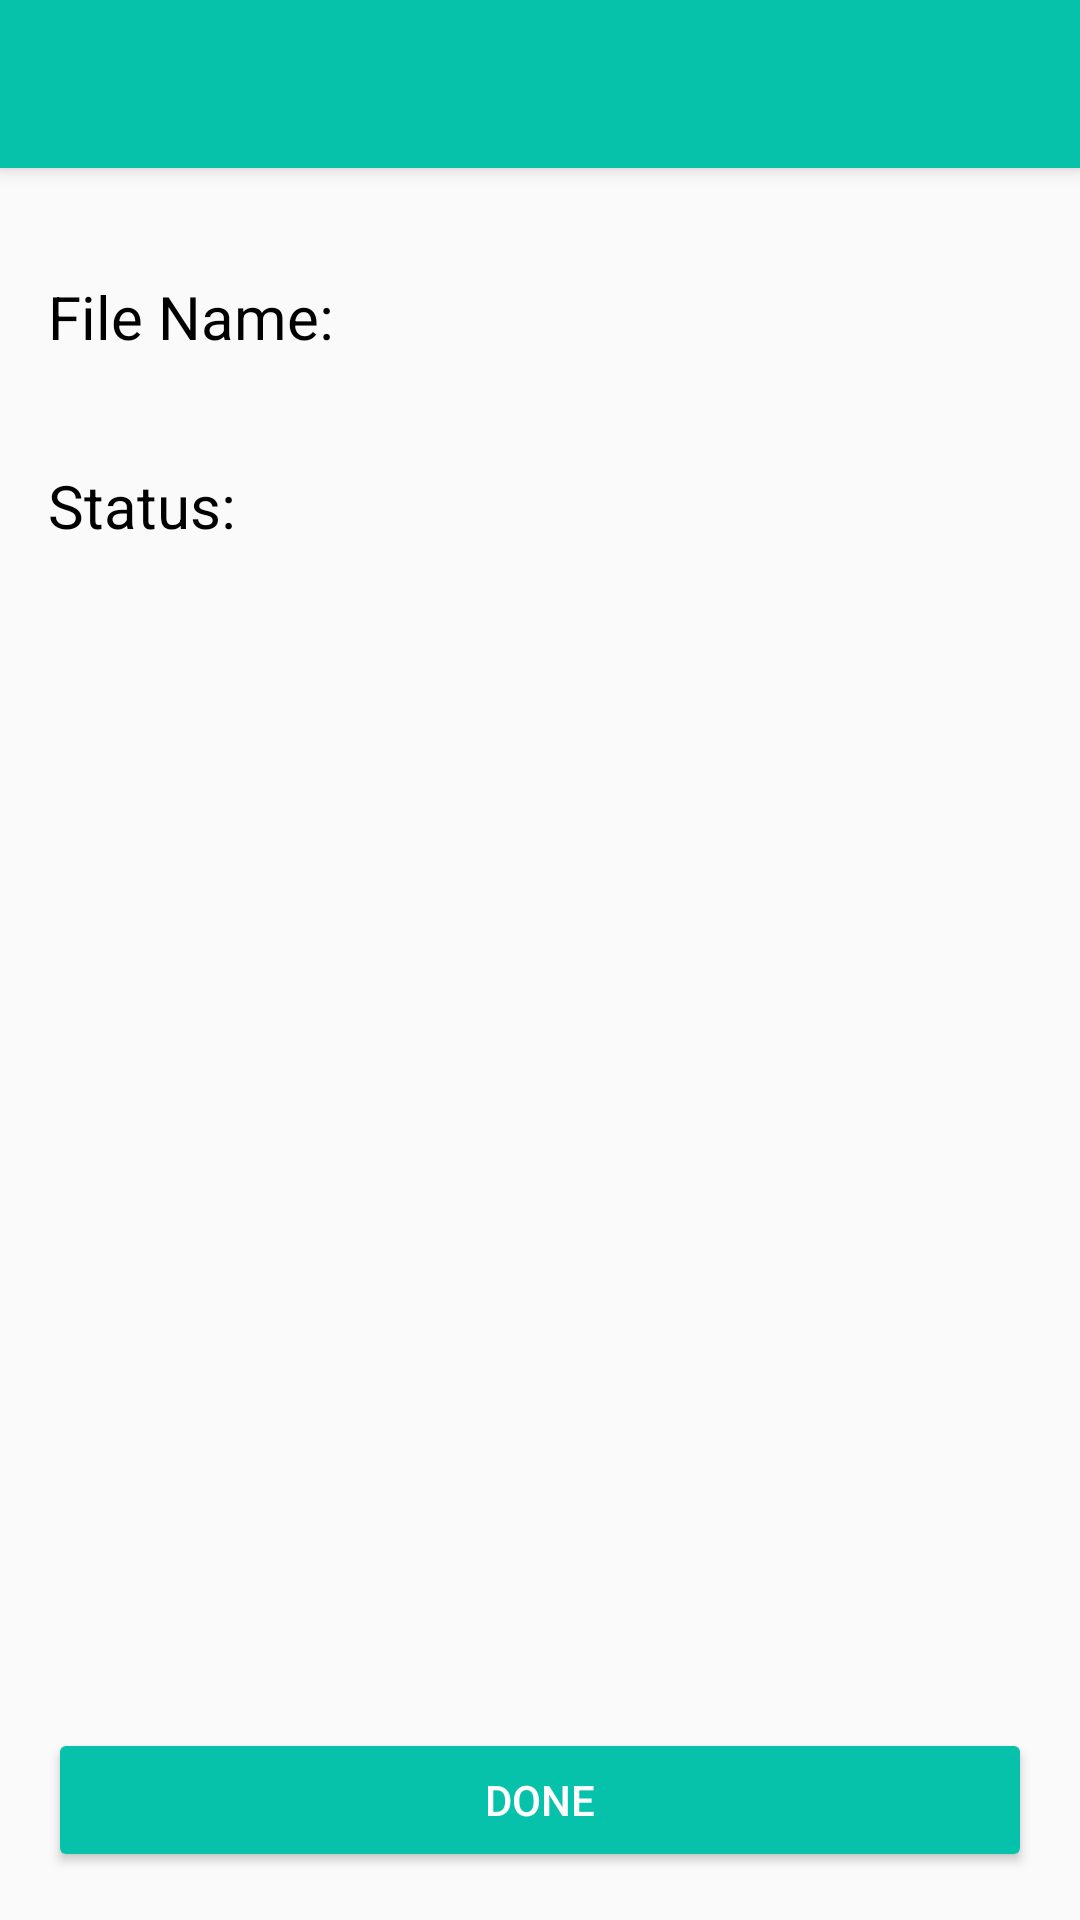

Android layout source for this screen:
<!-- AndroidManifest.xml: activity theme AppTheme.NoActionBar -->
<!-- res/layout/activity_detail.xml -->
<?xml version="1.0" encoding="utf-8"?>
<androidx.coordinatorlayout.widget.CoordinatorLayout xmlns:android="http://schemas.android.com/apk/res/android"
    xmlns:app="http://schemas.android.com/apk/res-auto"
    xmlns:tools="http://schemas.android.com/tools"
    android:layout_width="match_parent"
    android:layout_height="match_parent"
    tools:context=".DetailActivity">

  <com.google.android.material.appbar.AppBarLayout
      android:layout_width="match_parent"
      android:layout_height="wrap_content"
      android:theme="@style/AppTheme.AppBarOverlay">

    <androidx.appcompat.widget.Toolbar
        android:id="@+id/toolbar"
        android:layout_width="match_parent"
        android:layout_height="?attr/actionBarSize"
        android:background="?attr/colorPrimary"
        app:popupTheme="@style/AppTheme.PopupOverlay" />

  </com.google.android.material.appbar.AppBarLayout>

  <include
      android:id="@+id/detail_content"
      layout="@layout/content_detail" />

</androidx.coordinatorlayout.widget.CoordinatorLayout>
<!-- res/layout/content_detail.xml (included above) -->
<?xml version="1.0" encoding="utf-8"?>
<androidx.constraintlayout.motion.widget.MotionLayout xmlns:android="http://schemas.android.com/apk/res/android"
    xmlns:app="http://schemas.android.com/apk/res-auto"
    xmlns:tools="http://schemas.android.com/tools"
    android:layout_width="match_parent"
    android:layout_height="match_parent"
    app:layoutDescription="@xml/motion_layout_detail"
    app:layout_behavior="@string/appbar_scrolling_view_behavior"
    tools:context=".DetailActivity"
    tools:showIn="@layout/activity_detail">

  <TextView
      android:id="@+id/filename_label"
      style="@style/radio_text_style"
      android:layout_width="wrap_content"
      android:layout_height="wrap_content"
      android:layout_marginStart="@dimen/margin_dimen"
      android:layout_marginTop="@dimen/margin_36"
      android:text="@string/file_name_label"
      app:layout_constraintStart_toStartOf="parent"
      app:layout_constraintTop_toTopOf="parent" />

  <TextView
      android:id="@+id/filename_value"
      style="@style/radio_text_style"
      android:layout_width="250dp"
      android:layout_height="wrap_content"
      android:layout_marginStart="@dimen/margin_dimen"
      android:layout_marginTop="@dimen/margin_36"
      app:layout_constraintStart_toEndOf="@id/filename_label"
      app:layout_constraintTop_toTopOf="parent" />

  <TextView
      android:id="@+id/status_label"
      style="@style/radio_text_style"
      android:layout_width="wrap_content"
      android:layout_height="wrap_content"
      android:layout_marginStart="@dimen/margin_dimen"
      android:layout_marginTop="@dimen/margin_36"
      android:text="@string/status_label"
      app:layout_constraintStart_toStartOf="parent"
      app:layout_constraintTop_toBottomOf="@+id/filename_value" />

  <TextView
      android:id="@+id/status_value"
      style="@style/radio_text_style"
      android:layout_width="wrap_content"
      android:layout_height="wrap_content"
      app:layout_constraintStart_toStartOf="@+id/filename_value"
      app:layout_constraintTop_toTopOf="@+id/status_label" />

  <Button
      android:id="@+id/done_button"
      android:layout_width="@dimen/zero_dimen"
      android:layout_height="wrap_content"
      android:layout_marginStart="@dimen/margin_dimen"
      android:layout_marginEnd="@dimen/margin_dimen"
      android:layout_marginBottom="@dimen/margin_dimen"
      android:backgroundTint="@color/colorPrimary"
      android:text="@string/done"
      android:textColor="@color/white"
      app:layout_constraintBottom_toBottomOf="parent"
      app:layout_constraintEnd_toEndOf="parent"
      app:layout_constraintStart_toStartOf="parent" />
</androidx.constraintlayout.motion.widget.MotionLayout>
<!-- resources referenced by this layout -->
<resources>
  <color name="colorPrimary">#07C2AA</color>
  <color name="white">#FFFFFF</color>
  <dimen name="margin_36">36dp</dimen>
  <dimen name="margin_dimen">16dp</dimen>
  <dimen name="zero_dimen">0dp</dimen>
  <string name="done">Done</string>
  <string name="file_name_label">File Name:</string>
  <string name="status_label">Status:</string>
  <style name="AppTheme.AppBarOverlay" parent="ThemeOverlay.AppCompat.Dark.ActionBar" />
  <style name="AppTheme.PopupOverlay" parent="ThemeOverlay.AppCompat.Light" />
  <style name="radio_text_style">
          <item name="android:textColor">@android:color/black</item>
          <item name="android:textSize">@dimen/default_text_size</item>
      </style>
  <style name="AppTheme.NoActionBar">
          <item name="windowActionBar">false</item>
          <item name="windowNoTitle">true</item>
      </style>
  <dimen name="default_text_size">20sp</dimen>
</resources>
